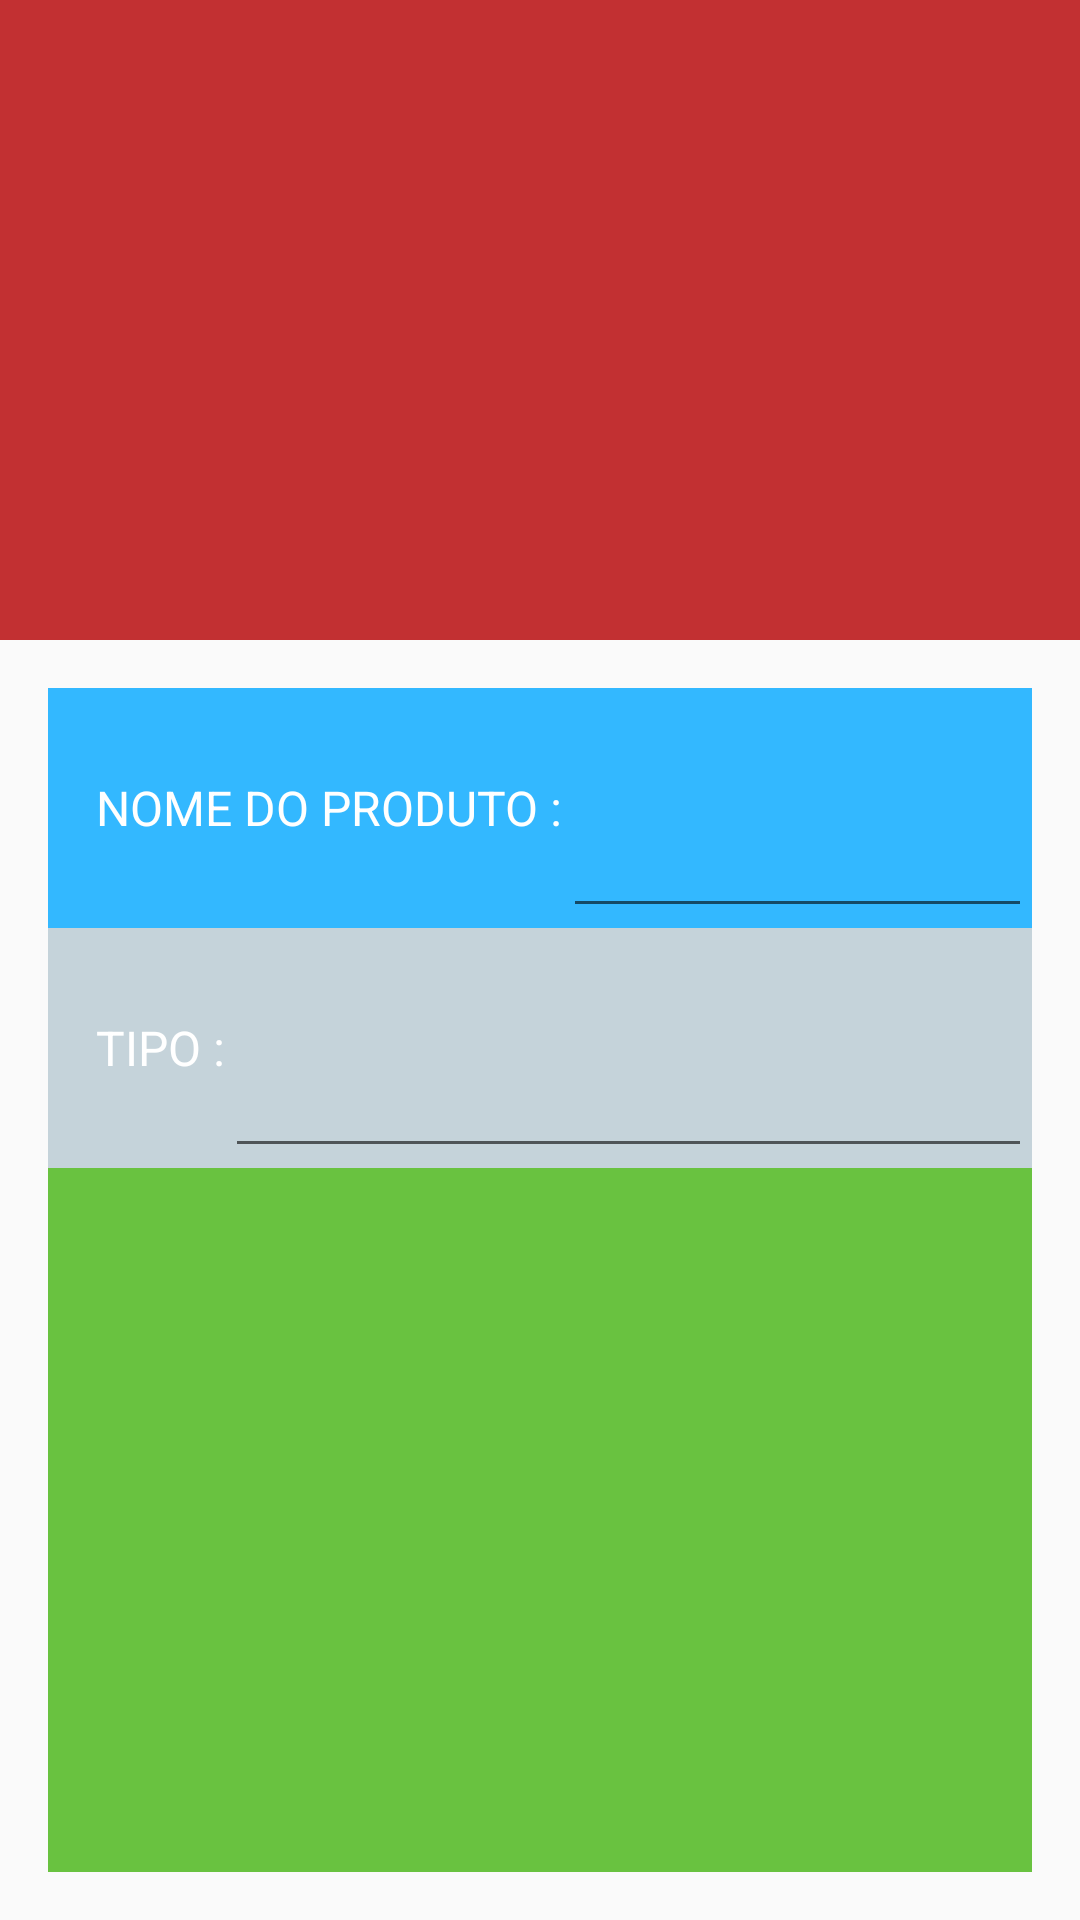

Reconstruct the res/layout file that produces this screen, plus the resources it refers to.
<!-- AndroidManifest.xml: application theme AppTheme -->
<!-- res/layout/incluir_produto.xml -->
<?xml version="1.0" encoding="utf-8"?>
<LinearLayout xmlns:android="http://schemas.android.com/apk/res/android"
    android:orientation="vertical"
    android:layout_width="match_parent"
    android:layout_height="match_parent">

    <View
        android:layout_width="match_parent"
        android:layout_height="0dp"
        android:layout_weight="1"
        android:background="#c23032" />

    <LinearLayout
        android:layout_width="match_parent"
        android:layout_height="0dp"
        android:layout_weight="2"
        android:orientation="vertical"
        android:paddingLeft="@dimen/activity_horizontal_margin"
        android:paddingRight="@dimen/activity_horizontal_margin"
        android:paddingTop="@dimen/activity_horizontal_margin"
        android:paddingBottom="@dimen/activity_horizontal_margin"
        android:elevation="2dp">

        <LinearLayout
            android:layout_width="match_parent"
            android:layout_height="80dp"
            android:background="#33b8ff">

            <TextView
                android:layout_width="wrap_content"
                android:layout_height="match_parent"
                android:gravity="center_vertical"
                android:text="Nome do Produto :"
                android:layout_marginLeft="@dimen/activity_horizontal_margin"
                android:textAllCaps="true"
                android:textColor="@color/primary_color"
                android:textSize="16sp"/>

            <EditText
                android:layout_width="match_parent"
                android:layout_height="match_parent"
                android:id="@+id/nomeProduto"
                android:gravity="center_vertical"
                android:textAllCaps="true"
                android:inputType="textPersonName"
                android:textStyle="bold"
                android:shadowColor="@color/accent_other"
                android:textColor="@color/primary_color"
                android:textSize="17sp"/>

        </LinearLayout>

        <LinearLayout
        android:layout_width="match_parent"
        android:layout_height="80dp"
        android:background="#c5d3da">

            <TextView
                android:layout_width="wrap_content"
                android:layout_height="match_parent"
                android:gravity="center_vertical"
                android:text="Tipo :"
                android:layout_marginLeft="@dimen/activity_horizontal_margin"
                android:textAllCaps="true"
                android:textColor="@color/primary_color"
                android:textSize="16sp"/>

            <EditText
                android:layout_width="match_parent"
                android:layout_height="match_parent"
                android:id="@+id/tipoProduto"
                android:gravity="center_vertical"
                android:textAllCaps="true"
                android:inputType="textPersonName"
                android:textStyle="bold"
                android:shadowColor="@color/accent_other"
                android:textColor="@color/primary_color"
                android:textSize="17sp"/>

        </LinearLayout>

        <LinearLayout
            android:layout_width="match_parent"
            android:layout_height="0dp"
            android:layout_weight="1"
            android:id="@+id/adicionarProduto"
            android:background="@color/positive">

                <ImageView
                android:layout_width="match_parent"
                android:layout_height="100dp"
                android:layout_gravity="center"
                android:src="@drawable/ic_add_shopping_cart"/>

        </LinearLayout>


    </LinearLayout>


</LinearLayout>
<!-- resources referenced by this layout -->
<resources>
  <color name="accent_other">#d46334</color>
  <color name="positive">#69c240</color>
  <color name="primary_color">#FFFFFF</color>
  <dimen name="activity_horizontal_margin">16dp</dimen>
  <style name="AppTheme" parent="android:Theme.Material.Light.NoActionBar">
          
          <item name="colorPrimary">@color/colorPrimary</item>
          <item name="colorPrimaryDark">@color/colorPrimaryDark</item>
          <item name="colorAccent">@color/colorAccent</item>
      </style>
  <color name="colorPrimary">#3F51B5</color>
  <color name="colorPrimaryDark">#303F9F</color>
  <color name="colorAccent">#FF4081</color>
</resources>
